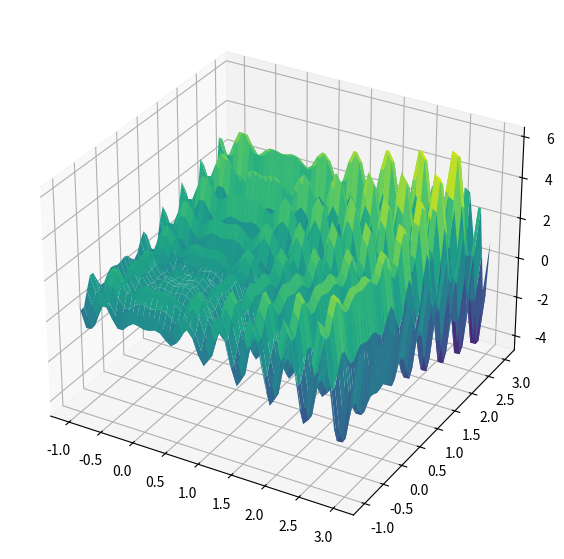

Source code (Python): (Note: this script raises an exception after producing the figure.)
import numpy as np
import matplotlib.pyplot as plt

# Função objetivo
def f(x1, x2):
    return x1 * np.sin(4 * np.pi * x1) - x2 * np.sin(4 * np.pi * x2 + np.pi) + 1

# Função de perturbação
def perturb(x, e):
    return np.random.uniform(low=x-e, high=x+e, size=2)

# Domínios de x1 e x2
x1_range = [-1, 3]
x2_range = [-1, 3]

# Plotar função 3D
x1_vals = np.linspace(x1_range[0], x1_range[1])
x2_vals = np.linspace(x2_range[0], x2_range[1])
x1_grid, x2_grid = np.meshgrid(x1_vals, x2_vals)
z_vals = f(x1_grid, x2_grid)

fig = plt.figure(figsize=(10, 7))
ax = fig.add_subplot(111, projection='3d')
ax.plot_surface(x1_grid, x2_grid, z_vals, cmap='viridis')

# Ponto inicial aleatório dentro do domínio
x_opt = np.array([np.random.uniform(low=x1_range[0], high=x1_range[1]), 
                  np.random.uniform(low=x2_range[0], high=x2_range[1])])
f_opt = f(x_opt[0], x_opt[1])

# Parâmetros do algoritmo
e = .1  # Vizinhança inicial
max_it = 1000  # Número máximo de iterações
max_viz = 50  # Número máximo de vizinhos a considerar
melhoria = True
i = 0
valores = [f_opt]

# Algoritmo Hill Climbing
while i < max_it and melhoria:
    melhoria = False
    for j in range(max_viz):
        x_cand = perturb(x_opt, e)  # Gera um novo candidato
        x_cand[0] = np.clip(x_cand[0], x1_range[0], x1_range[1])  # Manter dentro dos limites de x1
        x_cand[1] = np.clip(x_cand[1], x2_range[0], x2_range[1])  # Manter dentro dos limites de x2
        f_cand = f(x_cand[0], x_cand[1])  # Calcula o valor da função no candidato
        if f_cand > f_opt:  # Se o candidato é melhor
            x_opt = x_cand
            f_opt = f_cand
            valores.append(f_opt)
            melhoria = True
            ax.scatter(x_opt[0], x_opt[1], f_opt, color='r', marker='x')
            break  # Encerra busca na vizinhança se houver melhoria
    i += 1

# Marcar o ponto final
plt.pause(.1)
ax.scatter(x_opt[0], x_opt[1], f_opt, color='g', marker='x', s=100, linewidth=3)
plt.show()

# Plotar a evolução dos valores
plt.plot(valores)
plt.xlabel('Iterações')
plt.ylabel('Valor de f(x1, x2)')
plt.show()